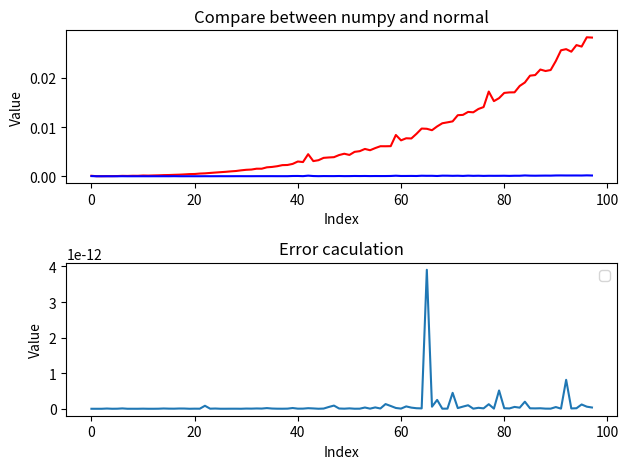

The matplotlib source for this figure:
# Bài tập 2:
import numpy as np
import time
import matplotlib.pyplot as plt
np.random.seed(31)
# Check matrix A
def check_matrix(A):
    # Tính định thức của ma trận A
    A = np.array(A)
    determinant = np.linalg.det(A)

    # Kiểm tra xem ma trận có suy biến hay không
    if determinant == 0:
        raise ValueError("Ma trận là ma trận suy biến, nên không giải được")
    
def swap_rows(M, row1, row2):
    """Hàm hoán đổi hai hàng của ma trận."""
    M[row1], M[row2] = M[row2], M[row1]

def find_max_row(M, col, n):
    """Hàm tìm hàng có giá trị tuyệt đối lớn nhất tại cột col."""
    max_row = col
    for i in range(col+1, n):
        if abs(M[i][col]) > abs(M[max_row][col]):
            max_row = i
    return max_row

# Normal:
# solving linear equations:
# A is a square matrix (A has length is n) and b is the vector (nx1)
# Tóm tắt phương thức này trong additionlFolder
def linear_equation_non_numpy(A, b):
    A = A.tolist()
    n = len(A)
    M = list(map(list, A))
    
    try:
        check_matrix(A)
        # Tạo ma trận M bằng cách ghép ma trận A với b (b đóng vai trò như là một cột của ma trận A)
        for i in range(n):
            M[i].append(b[i])
        
        # Khử Gauss - Jordan
        for i in range(n):
            # Tìm và hoàn đổi vị trí hàng có giá trị đầu tiên lớn nhất
            max_row = find_max_row(M, i, n)
            swap_rows(M, i, max_row)

            # Chia cả hàng đó cho số hạng đứng đầu
            factor = M[i][i]
            for j in range(i, n + 1):
                M[i][j] /= factor

            # Đưa các hàng còn lại trong cột về 0
            for k in range(n):
                if k != i:
                    factor = M[k][i]
                    # Chia cả hàng đó cho số hạng đứng đầu
                    for j in range(i, n + 1):
                        M[k][j] -= factor * M[i][j]
        
        # Get result:
        result = []
        for _ in range(n):
            result.append(M[_][n])
        
        return result
    except ValueError as e:
        return e 


# Numpy:        
def linear_equation_numpy(A, b):
    try:
        A = np.array(A)
        b = np.array(b)
        return np.linalg.solve(A, b)
    except ValueError as e:
        return e
    except np.linalg.LinAlgError as e:
        return e
        
# # Example usage:
# A = [[8, 4, 2, 0], 
#      [4, 10, 5, 4], 
#      [2, 5, 6.5, 4], 
#      [0, 4, 4, 9]]
# b = [24, 32, 26, 21]

# A = np.random.randint(1, 10, (50, 50))
# b = np.random.randint(1, 10, 50)
# # print(f"Solution x = {linear_equation_non_numpy(A, b)}")
# # print(f"Solution x = {linear_equation_numpy(A, b)}")
# output_1 = np.array(linear_equation_non_numpy(A, b))
# output_2 = np.array(linear_equation_numpy(A, b))
# result = abs(output_1 - output_2)
# print(result)
# # print(output_1[1])
# # print(output_2[1])
# # print(abs(output_1[1]-output_2[1]))
# print(np.mean(result))

def status_results():
    time_caculate_linear_equation_non_numpy = []
    time_caculate_linear_equation_numpy = []
    error_methods = []
    for i in range(2,100):
        A = np.random.randint(1, 10, (i,i))
        b = np.random.randint(1, 10, i)
        # caculate the time to run linear_equation_non_numpy function    
        begin_1 = time.time()
        linear_equation_non_numpy(A,b)
        end_1 = time.time()
        
        # caculate the time to run linear_equation_numpy function  
        begin_2 = time.time()
        linear_equation_numpy(A,b)
        end_2 = time.time()
        
        # error calculation
        output_1 = np.array(linear_equation_non_numpy(A, b))
        output_2 = np.array(linear_equation_numpy(A, b))
        result = abs(output_1 - output_2)
        
        time_caculate_linear_equation_non_numpy.append(end_1-begin_1)
        time_caculate_linear_equation_numpy.append(end_2-begin_2)
        error_methods.append(np.mean(result))
    return time_caculate_linear_equation_non_numpy, time_caculate_linear_equation_numpy, error_methods

time_caculate_linear_equation_non_numpy, time_caculate_linear_equation_numpy, error_methods = status_results()
def result_visualization(time_caculate_linear_equation_non_numpy, time_caculate_linear_equation_numpy, error_methods):
    x = np.arange(len(time_caculate_linear_equation_non_numpy))
    y1 = time_caculate_linear_equation_non_numpy
    y1_1 = time_caculate_linear_equation_numpy
    y2 = error_methods
    
        
    # Create a figure and a set of subplots
    fig, (ax1, ax2) = plt.subplots(2, 1)

    # First subplot
    ax1.plot(x, y1, 'r-', label='Non numpy')  
    ax1.plot(x, y1_1, 'b-',label='Numpy')
    ax1.set_title('Compare between numpy and normal')
    ax1.set_xlabel('Index')
    ax1.set_ylabel('Value')
    

    # Second subplot
    ax2.plot(x, y2) 
    ax2.set_title('Error caculation')
    ax2.set_xlabel('Index')
    ax2.set_ylabel('Value')

    plt.legend()
    # Adjust the layout
    plt.tight_layout()

    # Show the plot
    plt.show()
    
result_visualization(time_caculate_linear_equation_non_numpy, time_caculate_linear_equation_numpy, error_methods)
    

        
        
        